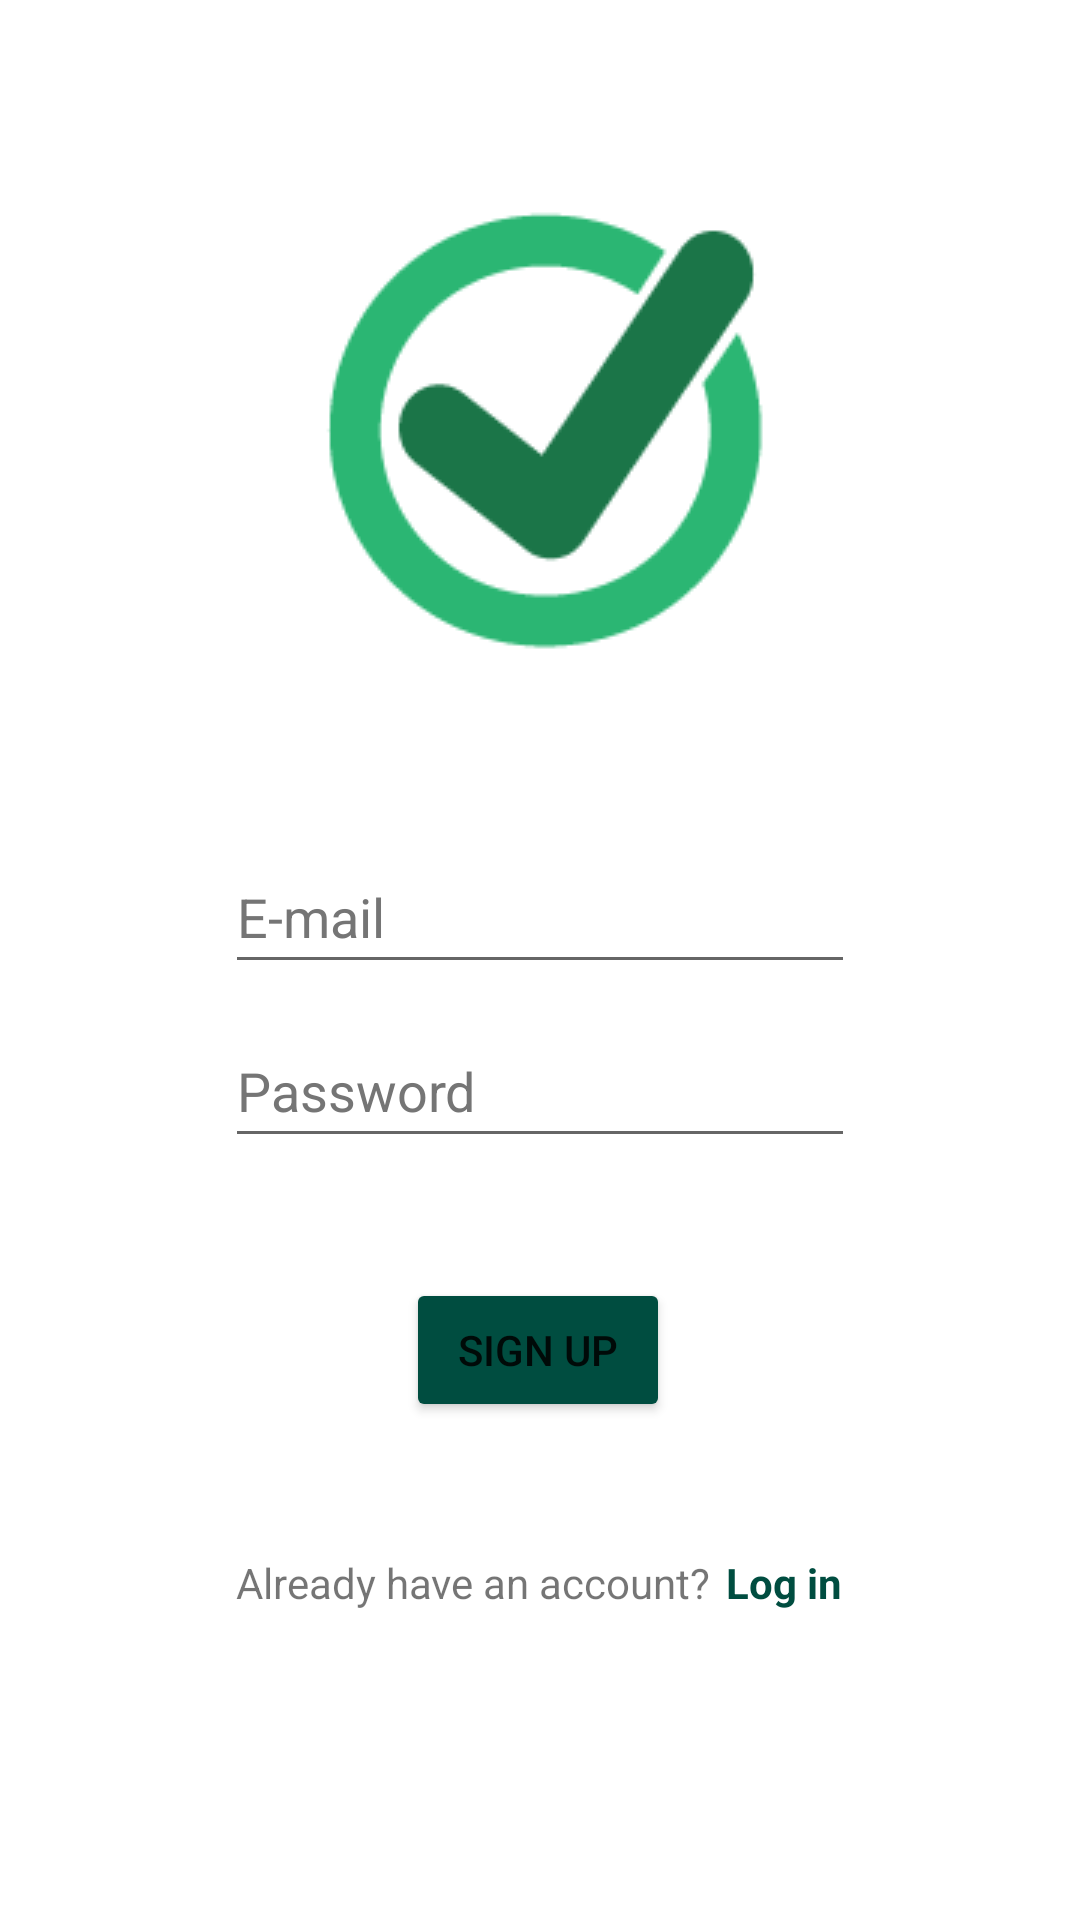

Produce the Android XML layout that renders to this screen, including the resource entries it uses.
<!-- AndroidManifest.xml: application theme Theme.SmartShoppingList -->
<!-- res/layout/activity_log_in.xml -->
<?xml version="1.0" encoding="utf-8"?>
<androidx.constraintlayout.widget.ConstraintLayout xmlns:android="http://schemas.android.com/apk/res/android"
    xmlns:app="http://schemas.android.com/apk/res-auto"
    xmlns:tools="http://schemas.android.com/tools"
    android:id="@+id/backgroundConstraintLayout"
    android:layout_width="match_parent"
    android:layout_height="match_parent"
    tools:context=".LogInActivity">

    <ImageView
        android:id="@+id/logoImageView"
        android:layout_width="wrap_content"
        android:layout_height="wrap_content"
        android:layout_marginTop="40dp"
        android:contentDescription="@string/logo"
        app:layout_constraintEnd_toEndOf="parent"
        app:layout_constraintStart_toStartOf="parent"
        app:layout_constraintTop_toTopOf="parent"
        app:srcCompat="@drawable/logo"
        tools:ignore="ImageContrastCheck" />

    <EditText
        android:id="@+id/emailEditText"
        android:layout_width="wrap_content"
        android:layout_height="wrap_content"
        android:layout_marginTop="40dp"
        android:ems="10"
        android:autofillHints="emailAddress"
        android:hint="@string/e_mail"
        android:inputType="textEmailAddress"
        android:minHeight="48dp"
        android:textColorHint="#757575"
        app:layout_constraintEnd_toEndOf="parent"
        app:layout_constraintStart_toStartOf="parent"
        app:layout_constraintTop_toBottomOf="@+id/logoImageView" />

    <EditText
        android:id="@+id/passwordEditText"
        android:layout_width="wrap_content"
        android:layout_height="wrap_content"
        android:layout_marginTop="10dp"
        android:autofillHints="password"
        android:ems="10"
        android:hint="@string/password"
        android:inputType="textPassword"
        android:minHeight="48dp"
        android:textColorHint="#757575"
        app:layout_constraintEnd_toEndOf="parent"
        app:layout_constraintStart_toStartOf="parent"
        app:layout_constraintTop_toBottomOf="@+id/emailEditText" />

    <Button
        android:id="@+id/signUpButton"
        android:layout_width="wrap_content"
        android:layout_height="wrap_content"
        android:layout_marginTop="40dp"
        android:backgroundTint="@color/dark_green"
        android:onClick="signUp"
        android:text="@string/sign_up"
        app:cornerRadius="10dp"
        app:layout_constraintEnd_toEndOf="parent"
        app:layout_constraintHorizontal_bias="0.498"
        app:layout_constraintStart_toStartOf="parent"
        app:layout_constraintTop_toBottomOf="@+id/passwordEditText" />

    <LinearLayout
        android:layout_width="wrap_content"
        android:layout_height="wrap_content"
        android:layout_marginTop="44dp"
        android:orientation="horizontal"
        app:layout_constraintEnd_toEndOf="parent"
        app:layout_constraintHorizontal_bias="0.498"
        app:layout_constraintStart_toStartOf="parent"
        app:layout_constraintTop_toBottomOf="@+id/signUpButton">

        <TextView
            android:id="@+id/alreadyHaveAccountTextView"
            android:layout_width="wrap_content"
            android:layout_height="wrap_content"
            android:layout_weight="1"
            android:text="@string/already_have_an_account" />

        <TextView
            android:id="@+id/changeSignupModeTextView"
            android:layout_width="wrap_content"
            android:layout_height="wrap_content"
            android:layout_marginStart="5dp"
            android:layout_weight="1"
            android:text="@string/log_in"
            android:textColor="@color/dark_green"
            android:textStyle="bold" />
    </LinearLayout>

</androidx.constraintlayout.widget.ConstraintLayout>
<!-- resources referenced by this layout -->
<resources>
  <color name="dark_green">#004D40</color>
  <!-- drawable logo: png bitmap (drawable, 3859 bytes) -->
  <string name="already_have_an_account">Already have an account?</string>
  <string name="e_mail">E-mail</string>
  <string name="log_in">Log in</string>
  <string name="logo">Logo</string>
  <string name="password">Password</string>
  <string name="sign_up">Sign Up</string>
  <style name="Theme.SmartShoppingList" parent="Theme.MaterialComponents.DayNight.DarkActionBar">
          
          <item name="colorPrimary">@color/dark_green</item>
          <item name="colorPrimaryVariant">@color/dark_green</item>
          <item name="colorOnPrimary">@color/white</item>
          
          <item name="colorSecondary">@color/teal_200</item>
          <item name="colorSecondaryVariant">@color/teal_700</item>
          <item name="colorOnSecondary">@color/black</item>
          
          <item name="android:statusBarColor" tools:targetApi="l">?attr/colorPrimaryVariant</item>
          
      </style>
  <color name="white">#FFFFFFFF</color>
  <color name="teal_200">#FF03DAC5</color>
  <color name="teal_700">#FF018786</color>
  <color name="black">#FF000000</color>
</resources>
